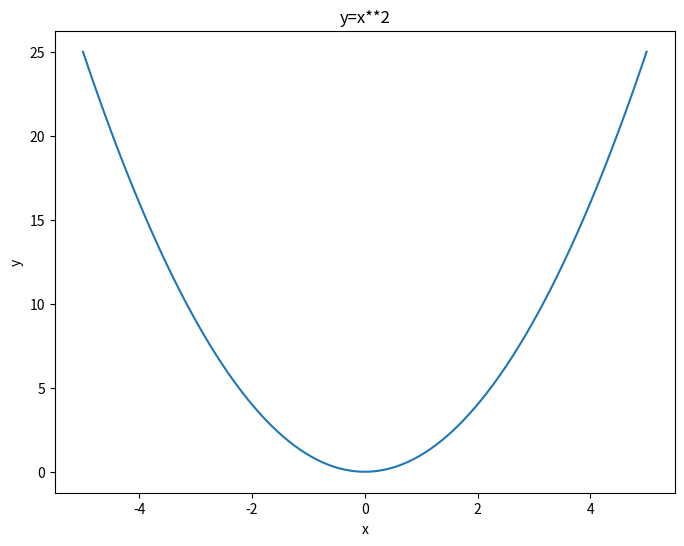

Here is the Python script that generated this plot:
import numpy as np
import matplotlib.pyplot as plt

plt.figure(figsize=[8, 6],
           dpi=120,
           facecolor='cyan',
           edgecolor='blue',
           linewidth=5,
           frameon=False)
x=np.linspace(-5, 5, 100)
y=x**2
plt.title('y=x**2')
plt.xlabel('x')                                                 
plt.ylabel('y')
plt.plot(x, y)
plt.show()